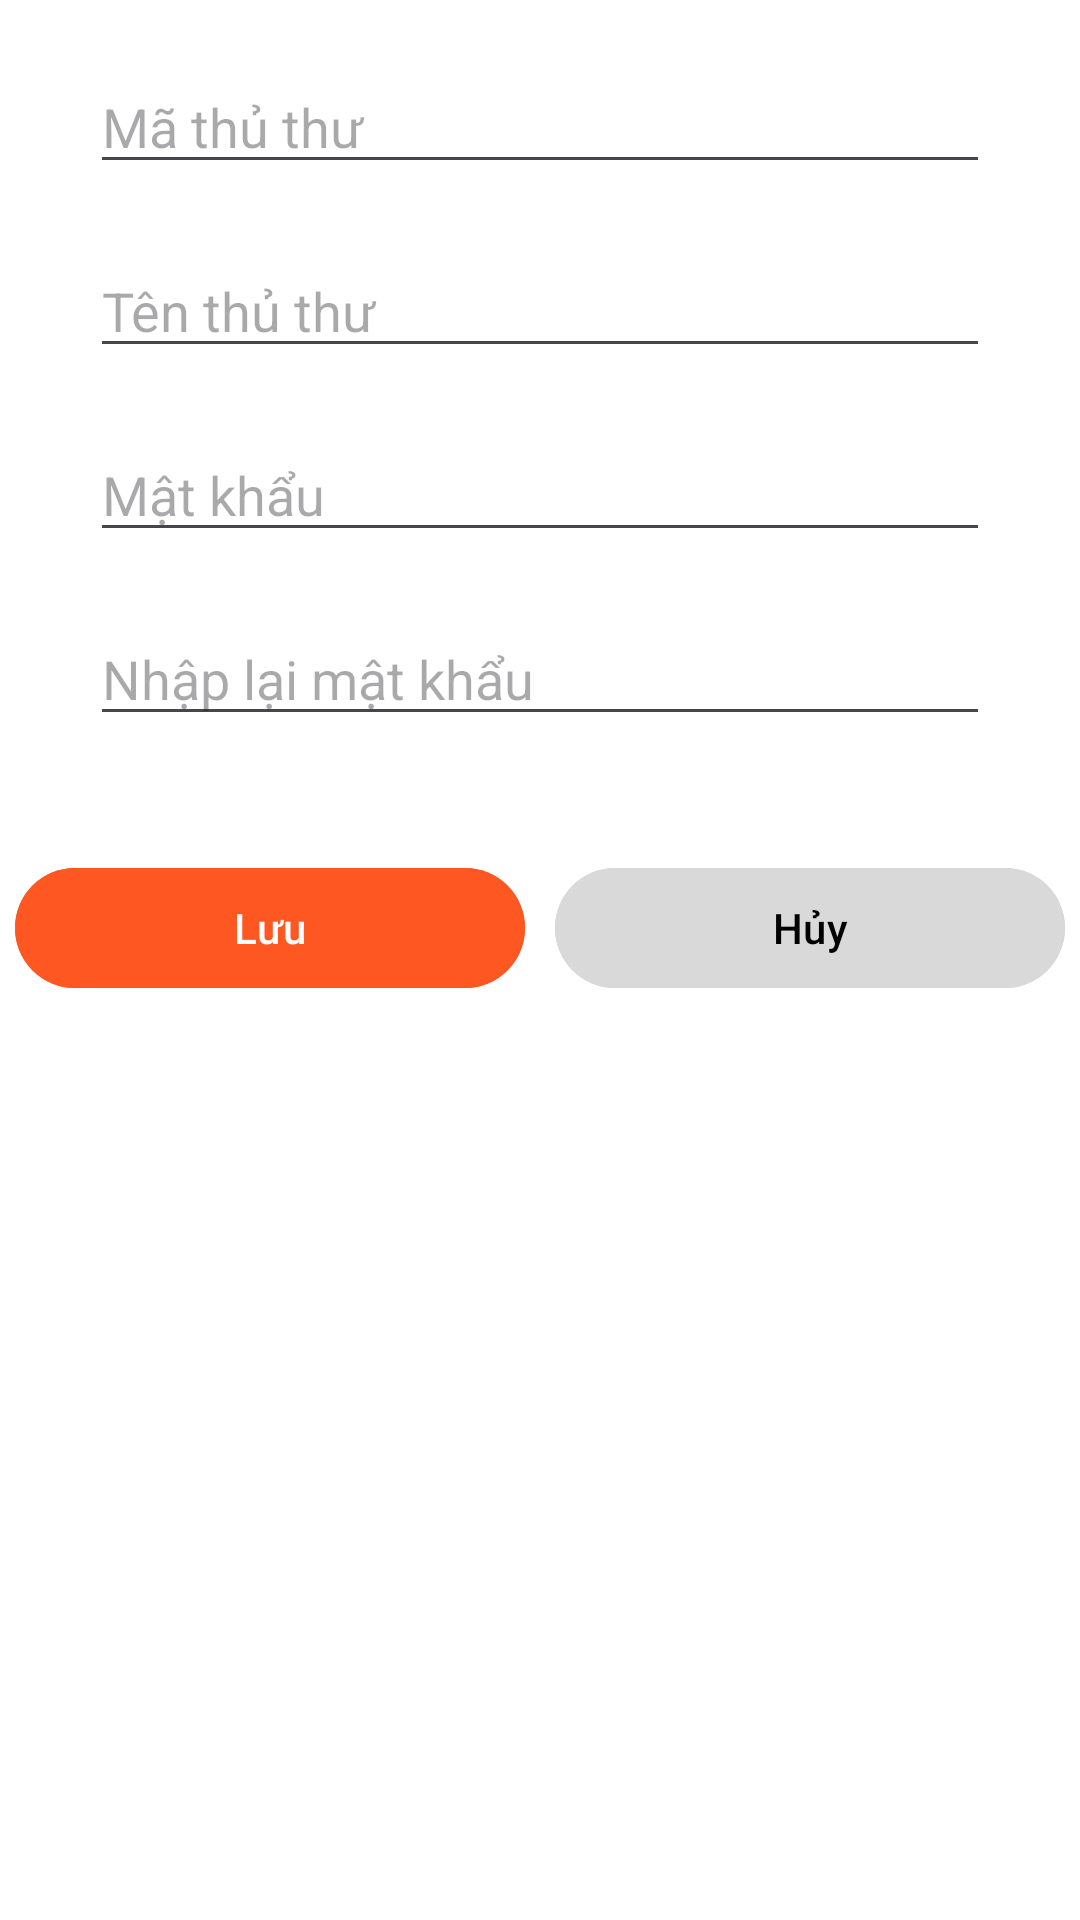

Here is an Android app screen rendered from its layout file. Give the layout XML and the strings, colors and styles it references.
<!-- AndroidManifest.xml: application theme Theme.Mob2041_namtmph17849 -->
<!-- res/layout/dialog_them_nguoi_dung.xml -->
<?xml version="1.0" encoding="utf-8"?>
<LinearLayout xmlns:android="http://schemas.android.com/apk/res/android"
    android:layout_width="match_parent"
    android:layout_height="wrap_content"
    xmlns:app="http://schemas.android.com/apk/res-auto"
    android:paddingTop="20dp"
    android:background="@color/white"
    android:orientation="vertical"
    android:gravity="center">
    <EditText
        android:layout_width="300dp"
        android:layout_height="wrap_content"
        android:hint="Mã thủ thư"
        android:id="@+id/edMaTT"/>

    <EditText
        android:id="@+id/edTenTT"
        android:layout_width="300dp"
        android:layout_height="wrap_content"
        android:layout_marginTop="20dp"
        android:hint="Tên thủ thư" />

    <EditText
        android:layout_marginTop="20dp"
        android:layout_width="300dp"
        android:layout_height="wrap_content"
        android:hint="Mật khẩu"
        android:id="@+id/edMatKhau"/>
    <EditText
        android:layout_marginTop="20dp"
        android:layout_width="300dp"
        android:layout_height="wrap_content"
        android:hint="Nhập lại mật khẩu"
        android:id="@+id/edNhapLai"/>
    <LinearLayout
        android:layout_weight="2"
        android:layout_width="wrap_content"
        android:layout_height="wrap_content"
        android:orientation="horizontal"
        android:layout_gravity="center"
        android:layout_marginTop="40dp">
        <com.google.android.material.button.MaterialButton
            android:id="@+id/btnLuu"
            android:layout_width="170dp"
            android:layout_marginHorizontal="5dp"
            android:layout_height="wrap_content"
            android:text="Lưu"
            android:layout_weight="1"
            app:iconGravity="textStart"
            android:backgroundTint="@color/orangepoly"
            app:icon="@drawable/baseline_save_24"
            />
        <com.google.android.material.button.MaterialButton
            android:id="@+id/btnHuy"
            app:iconTint="@color/black"
            app:iconGravity="textStart"
            android:layout_weight="1"
            app:icon="@drawable/baseline_highlight_off_24"
            android:layout_marginHorizontal="5dp"
            android:layout_width="170dp"
            android:textColor="@color/black"
            android:layout_height="wrap_content"
            android:backgroundTint="@color/gray"
            android:text="Hủy"/>
    </LinearLayout>
</LinearLayout>
<!-- resources referenced by this layout -->
<resources>
  <color name="black">#FF000000</color>
  <color name="gray">#D9D9D9</color>
  <color name="orangepoly">#FF5722</color>
  <color name="white">#FFFFFFFF</color>
  <style name="Theme.Mob2041_namtmph17849" parent="Base.Theme.Mob2041_namtmph17849" />
  <style name="Base.Theme.Mob2041_namtmph17849" parent="Theme.Material3.DayNight.NoActionBar">
          
          
      </style>
</resources>
